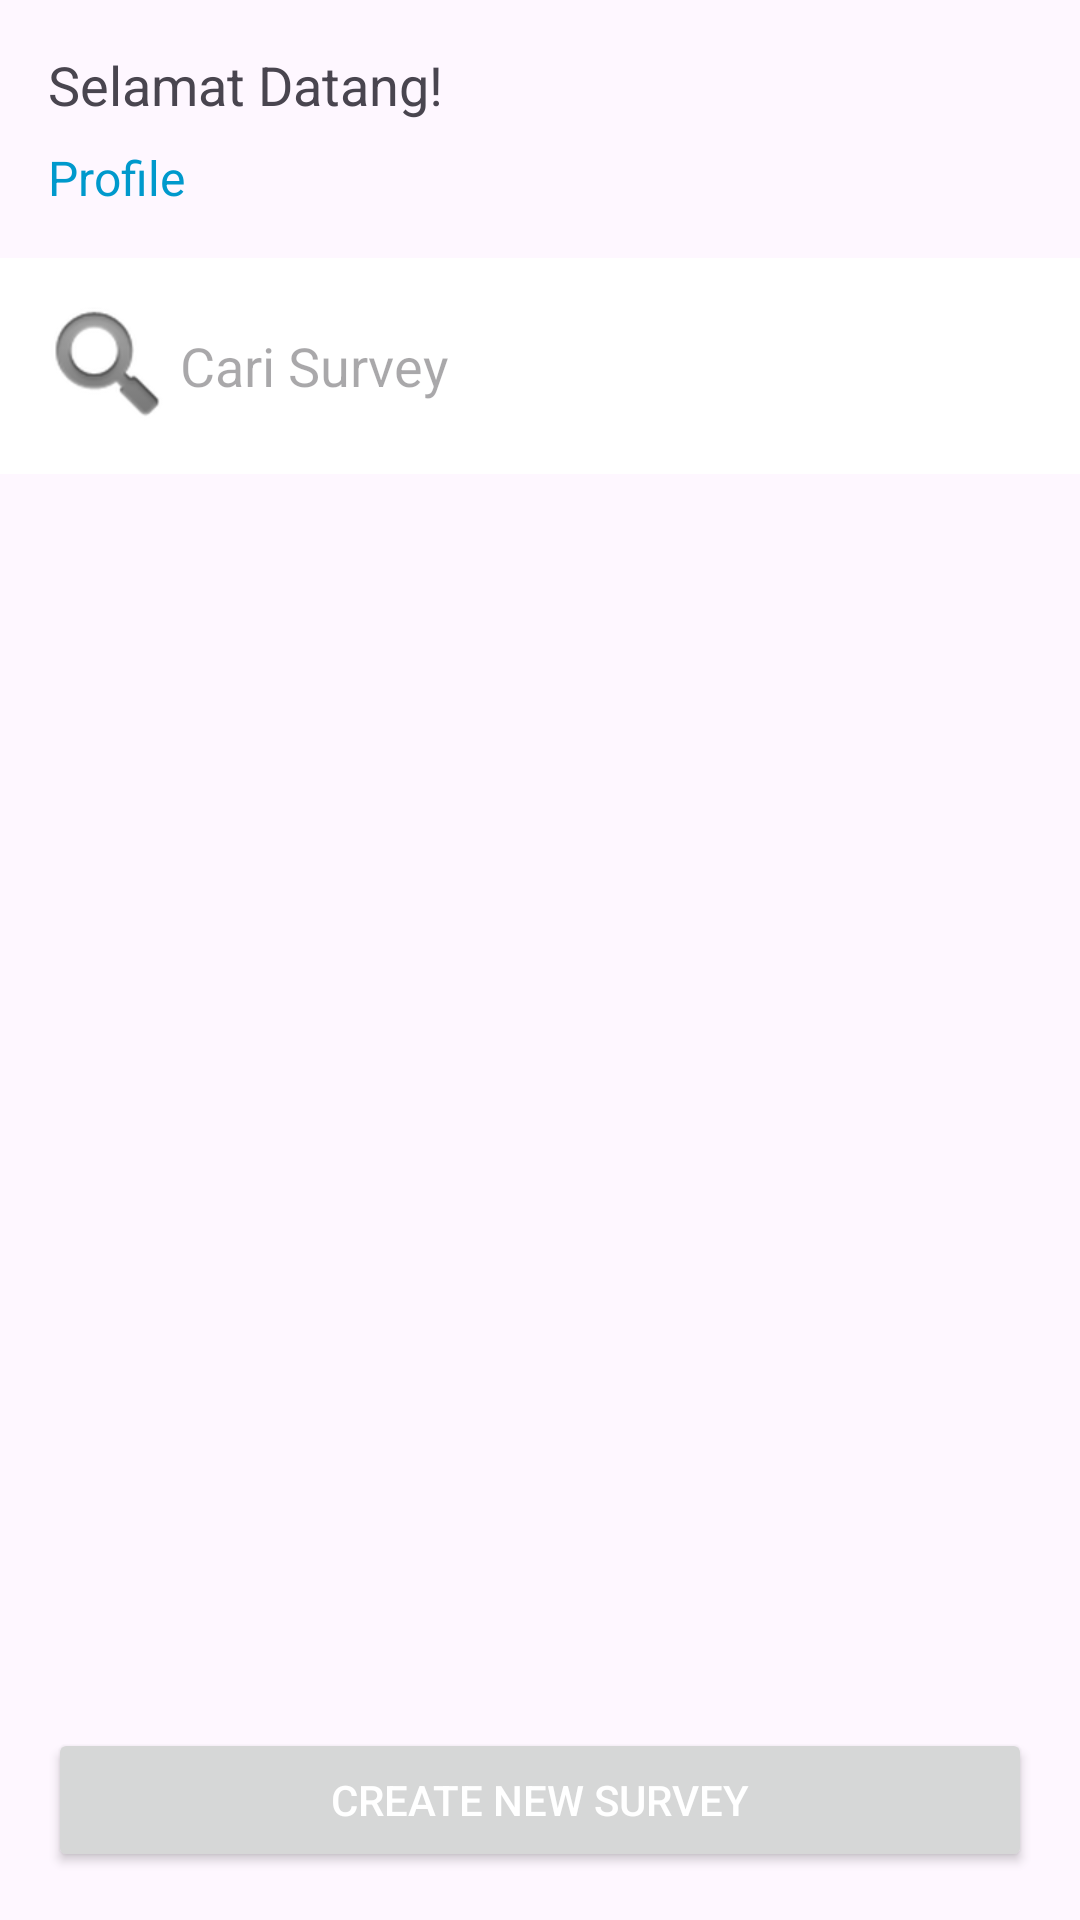

Here is an Android app screen rendered from its layout file. Give the layout XML and the strings, colors and styles it references.
<!-- AndroidManifest.xml: application theme Theme.UASPPK -->
<!-- res/layout/activity_dashboard.xml -->
<?xml version="1.0" encoding="utf-8"?>
<androidx.constraintlayout.widget.ConstraintLayout xmlns:android="http://schemas.android.com/apk/res/android"
    xmlns:app="http://schemas.android.com/apk/res-auto"
    xmlns:tools="http://schemas.android.com/tools"
    android:layout_width="match_parent"
    android:layout_height="match_parent"
    tools:context=".DashboardActivity">

    
    <TextView
        android:id="@+id/welcomeMessage"
        android:layout_width="wrap_content"
        android:layout_height="wrap_content"
        android:text="Selamat Datang!"
        android:textSize="18sp"
        android:layout_marginTop="16dp"
        app:layout_constraintTop_toTopOf="parent"
        app:layout_constraintStart_toStartOf="parent"
        android:paddingStart="16dp" />

    
    <TextView
        android:id="@+id/userProfileText"
        android:layout_width="wrap_content"
        android:layout_height="wrap_content"
        android:text="Profile"
        android:textSize="16sp"
        android:textColor="@android:color/holo_blue_dark"
        android:layout_marginTop="8dp"
        app:layout_constraintTop_toBottomOf="@id/welcomeMessage"
        app:layout_constraintStart_toStartOf="parent"
        android:paddingStart="16dp" />

    
    <EditText
        android:id="@+id/searchInput"
        android:layout_width="0dp"
        android:layout_height="wrap_content"
        android:hint="Cari Survey"
        android:padding="12dp"
        android:layout_marginTop="16dp"
        app:layout_constraintTop_toBottomOf="@id/userProfileText"
        app:layout_constraintStart_toStartOf="parent"
        app:layout_constraintEnd_toEndOf="parent"
        android:background="@android:color/white"
        android:textColor="@android:color/black"
        android:drawableLeft="@android:drawable/ic_search_category_default" />

    
    <androidx.recyclerview.widget.RecyclerView
        android:id="@+id/surveysRecyclerView"
        android:layout_width="0dp"
        android:layout_height="0dp"
        app:layout_constraintTop_toBottomOf="@id/searchInput"
        app:layout_constraintStart_toStartOf="parent"
        app:layout_constraintEnd_toEndOf="parent"
        app:layout_constraintBottom_toBottomOf="parent" />

    
    <Button
        android:id="@+id/logoutButton"
        android:layout_width="wrap_content"
        android:layout_height="wrap_content"
        android:text="Logout"
        android:layout_marginTop="16dp"
        app:layout_constraintTop_toBottomOf="@id/surveysRecyclerView"
        app:layout_constraintStart_toStartOf="parent"
        app:layout_constraintEnd_toEndOf="parent"
        android:padding="12dp" />

    <Button
        android:id="@+id/createSurveyButton"
        android:layout_width="match_parent"
        android:layout_height="wrap_content"
        android:text="Create New Survey"
        android:textColor="@android:color/white"
        android:layout_margin="16dp"
        app:layout_constraintBottom_toBottomOf="parent"
        app:layout_constraintStart_toStartOf="parent"
        app:layout_constraintEnd_toEndOf="parent"/>
</androidx.constraintlayout.widget.ConstraintLayout>
<!-- resources referenced by this layout -->
<resources>
  <style name="Theme.UASPPK" parent="Base.Theme.UASPPK" />
  <style name="Base.Theme.UASPPK" parent="Theme.Material3.DayNight.NoActionBar">
          
          
      </style>
</resources>
